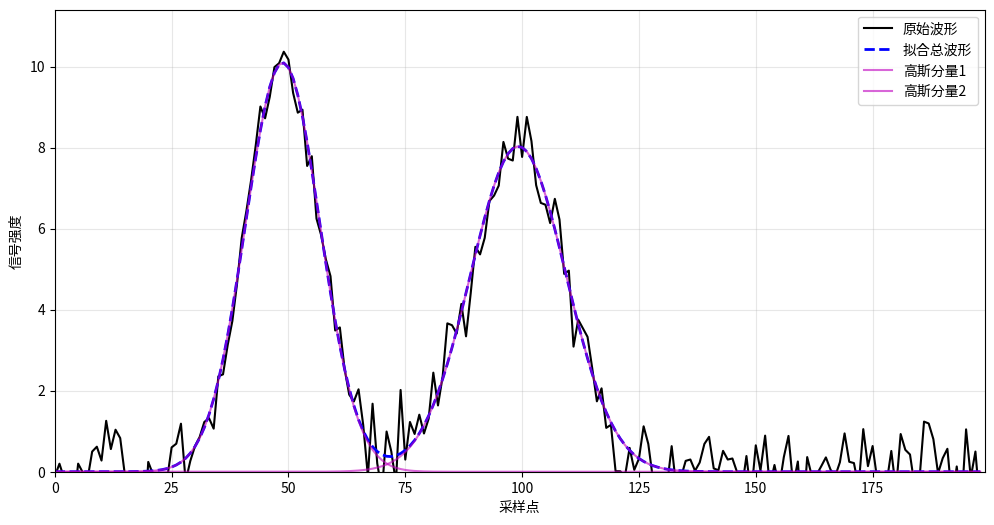

Recreate this plot in Python.
import numpy as np
from scipy.optimize import lsq_linear, least_squares

import matplotlib.pyplot as plt


def waveresolve(rx, ry, filtwidth, signalextent=None, noise_sigma=1, txsigma=1, maxwavenum=6, display=0):
    """
    基于拐点法检测的波形分解方法
    基础版本：主要基于 Decomposition of Laser Altimeter Waveforms 文献
    （1） 增添信号范围识别，仅考虑信号范围之外的数据；
    （2） 不考虑拐点对之间最大幅值小于噪声阈值的数据；

    参数说明：
    --------
    rx: np.ndarray
        x轴采样点（对应MATLAB的rx）
    ry: np.ndarray
        原始接收波形（对应MATLAB的ry）
    filtwidth: float
        滤波宽度
    signalextent: list/tuple, optional
        信号范围 [sigbgn, sigend]，默认None自动识别
    noise_sigma: float
        噪声标准差，默认1
    txsigma: float
        发射波形sigma，默认1
    maxwavenum: int
        最大高斯分量数，默认6
    display: int
        是否显示拟合结果图（1显示，0不显示）

    返回：
    ----
    prfnl: np.ndarray
        最终拟合的高斯参数（每行：幅值, 中心位置, 脉宽）
    prini: np.ndarray
        初始估计的高斯参数
    """

 # 生成高斯滤波核
    txwave = gaussfuction(filtwidth, 6, 1)
    # 卷积滤波（same模式，保持长度一致）
    rxwave_conv = np.convolve(ry, txwave, mode='same')
    signal = rxwave_conv
    wavelen = len(signal)

    # # 背景噪声阈值
    # Thres = noise_sigma * 3  # 阈值
    # minamp = Thres  # 最小振幅"""
    #自适应阈值
    signal_max=np.max(signal)
    base_threshold=noise_sigma*3
    if signal_max<base_threshold:
        adaptive_threshold = max(signal_max * 0.8, noise_sigma * 2)
        print(f"信号较弱 (最大值={signal_max:.2f} < 3σ={base_threshold:.2f})")
        print(f"使用自适应阈值: {adaptive_threshold:.2f}")
        Thres = adaptive_threshold
    else:
        Thres=base_threshold
        print(f"信号较强，使用3σ阈值: {Thres:.2f}")

    minamp = Thres  # 最小振幅

    # ========== 寻找信号范围 ==========
    if signalextent is not None and len(signalextent) == 2:
        sigbgn = signalextent[0]
        sigend = signalextent[1]
    else:
        # 找出所有大于阈值的点
        index = np.where(signal > Thres)[0]
        if len(index) == 0:
            sigbgn, sigend = 2, wavelen - 1
        else:
            sigbgn = max(index[0] - 50, 2)
            sigend = min(index[-1] + 50, wavelen - 1)

    # ========== 拐点检测 ==========
    # 计算一阶和二阶导数
    dif1 = np.zeros(wavelen)
    dif2 = np.zeros(wavelen)
    dif1[1:] = signal[1:] - signal[:-1]
    dif2[1:] = dif1[1:] - dif1[:-1]

    # 替换0值防止连续拐点
    dif2[dif2 == 0] = 1

    # 存储拐点：inf[0,:]位置，inf[1,:]类型(1上升，2下降)
    inf = np.zeros((2, wavelen))
    j = 0  # Python从0索引

    # 起始为下降沿则跳过第一个拐点
    if dif2[1] < 0:
        j += 1

    # 遍历有效信号范围检测拐点
    for i in range(int(sigbgn), int(sigend) - 1):
        if dif2[i] * dif2[i + 1] < 0:  # 相邻二阶导数符号相反，存在拐点
            if dif2[i] > 0:  # 上升拐点
                inf[0, j] = i
                inf[1, j] = 1
                j += 1
            elif dif2[i] < 0:  # 下降拐点
                inf[0, j] = i
                inf[1, j] = 2
                j += 1

    # 剔除0值列
    loc = inf[0, :] == 0
    inf = inf[:, ~loc]

    # ========== 提取拐点对并计算最大幅值 ==========
    inf1 = inf[0, :]  # 拐点位置
    inf2 = inf[1, :]  # 拐点类型
    prmtx1 = []

    while len(inf1) > 0:
        if inf2[0] == 1:  # 起始为上升沿
            # 找第一个下降沿
            matchdown = np.where(inf2 == 2)[0]
            if len(matchdown) == 0:
                break
            matchdown = matchdown[0]

            # 计算该拐点对之间的最大幅值
            start_idx = int(inf1[0])
            end_idx = int(inf1[matchdown])
            maxamp = np.max(signal[start_idx:end_idx + 1])

            if maxamp >= minamp:
                prmtx1.append([maxamp, inf1[0], inf1[matchdown]])

            # 删除已处理的拐点对
            inf1 = np.delete(inf1, [0, matchdown])
            inf2 = np.delete(inf2, [0, matchdown])
        else:
            # 起始为下降沿，直接删除
            inf1 = np.delete(inf1, 0)
            inf2 = np.delete(inf2, 0)

    prmtx1 = np.array(prmtx1) if prmtx1 else np.zeros((0, 3))

    # ========== 高斯参数初始估计 ==========
    # 按幅值升序排序
    if len(prmtx1) > 0:
        prmtx1 = prmtx1[np.argsort(prmtx1[:, 0])]
    prini = prmtx1.copy()

    # 计算初始中心位置和脉宽
    if len(prini) > 0:
        prini[:, 1] = (prmtx1[:, 1] + prmtx1[:, 2]) / 2  # 中心位置
        prini[:, 2] = (prmtx1[:, 2] - prmtx1[:, 1]) / 2  # 脉宽

    # 剔除无效数据
    if len(prini) > 0:
        loc = prini[:, 2] <= 1
        prini = prini[~loc]
        prini = prini[prini[:, 1] >= minamp]

    # 限制高斯分量数量
    gnum = maxwavenum
    if len(prini) > gnum:
        # 按面积排序（幅值*脉宽）
        area = prini[:, 0] * prini[:, 2]
        prini = np.hstack([area.reshape(-1, 1), prini])
        # 按面积降序排序
        prini = prini[np.argsort(prini[:, 0])[::-1]]
        # 保留前gnum个
        prini = prini[:gnum, 1:]

    # ========== 非线性最小二乘拟合 ==========
    # 设置优化选项
    options = {
        'method': 'trf',  # 替代trust-region-reflective
        'verbose': 0,  # 静默模式
        'max_nfev': 1000
    }

    if len(prini) == 0:
        return np.array([]), np.array([])

    # 设置上下限
    lb = prini.copy()
    lb[:, 0] = 0  # 幅值下限
    lb[:, 1] = sigbgn  # 位置下限
    lb[:, 2] = txsigma  # 脉宽下限

    ub = prini.copy()
    ub[:, 0] = np.max(ry)  # 幅值上限
    ub[:, 1] = sigend  # 位置上限
    ub[:, 2] = np.inf  # 脉宽上限

    # 展平参数用于优化
    x0 = prini.flatten()

    # 定义拟合目标函数
    def fit_func(x):
        return fit_gauss12(x.reshape(-1, 3), ry, [sigbgn, sigend])

    # 执行最小二乘拟合
    try:
        result = least_squares(
            fit_func,
            x0,
            bounds=(lb.flatten(), ub.flatten()),
            method="trf",
            max_nfev=1000,
            verbose=0,
        )
        prfnl = result.x.reshape(-1, 3)
    except:
        prfnl = prini.copy()

    # 按位置排序
    if len(prfnl) > 0:
        prfnl = prfnl[np.argsort(prfnl[:, 1])]

    # 剔除小幅值分量并合并邻近分量
    loc = prfnl[:, 0] < minamp if len(prfnl) > 0 else []
    d_loc = np.sum(np.diff(prfnl[:, 1]) < 6.6) > 0 if len(prfnl) > 1 else False

    while np.sum(loc) > 0 or d_loc:
        # 剔除小于阈值的分量
        if len(prfnl) > 0:
            prfnl = prfnl[~loc]
        # 合并邻近分量
        prfnl = wave_merged(prfnl, 15.6 / 2.355)

        if len(prfnl) == 0:
            break

        # 重新设置上下限
        lb = prfnl.copy()
        lb[:, 0] = 0
        lb[:, 1] = sigbgn
        lb[:, 2] = txsigma

        ub = prfnl.copy()
        ub[:, 0] = np.max(ry)
        ub[:, 1] = sigend
        ub[:, 2] = np.inf

        # 重新拟合
        try:
            result = least_squares(
                fit_func,
                prfnl.flatten(),
                bounds=(lb.flatten(), ub.flatten()),
                method="trf",
                max_nfev=1000,
                verbose=0,
            )
            prfnl = result.x.reshape(-1, 3)
        except:
            break

        # 更新判断条件
        loc = prfnl[:, 0] < minamp if len(prfnl) > 0 else []
        d_loc = np.sum(np.diff(prfnl[:, 1]) < 6.6) > 0 if len(prfnl) > 1 else False

    # ========== 绘图显示 ==========
    if display == 1 and len(prfnl) > 0:
        # 计算拟合的高斯波形
        gss80s = np.zeros((len(prfnl), wavelen))
        x = np.arange(1, wavelen + 1)
        for i in range(len(prfnl)):
            amp, pos, sigma = prfnl[i]
            gss80s[i, :] = amp * np.exp(-(x - pos) ** 2 / (2 * sigma ** 2))
        gss80 = np.sum(gss80s, axis=0)

        # 绘图
        plt.figure(figsize=(12, 6))
        plt.plot(ry, label='原始波形', color='k')
        plt.plot(gss80, 'b--', linewidth=2, label='拟合总波形')
        for i in range(len(gss80s)):
            plt.plot(gss80s[i, :], 'm', alpha=0.6, label=f'高斯分量{i + 1}')

        plt.xlim(0, len(ry))
        plt.ylim(0, np.max(ry) * 1.1)
        plt.xlabel('采样点')
        plt.ylabel('信号强度')
        plt.legend()
        plt.grid(alpha=0.3)
        plt.show()

    return prfnl, prini


def wave_merged(prfnl, sigma):
    """
    对间隔小于发射波形间隔的波形进行合并

    参数：
    ----
    prfnl: np.ndarray
        高斯参数数组（幅值, 中心位置, 脉宽）
    sigma: float
        合并阈值

    返回：
    ----
    prfnl: np.ndarray
        合并后的高斯参数
    """
    if len(prfnl) <= 1:
        return prfnl

    # 按位置排序
    prfnl = prfnl[np.argsort(prfnl[:, 1])]
    waveindex = 0

    while waveindex < len(prfnl) - 1:
        # 检查相邻分量的位置间隔
        if prfnl[waveindex + 1, 1] - prfnl[waveindex, 1] < sigma:
            # 计算面积权重
            area1 = prfnl[waveindex, 0] * prfnl[waveindex, 2]
            area2 = prfnl[waveindex + 1, 0] * prfnl[waveindex + 1, 2]
            total_area = area1 + area2
            w1 = area1 / total_area if total_area > 0 else 0.5
            w2 = 1 - w1

            # 合并参数
            prfnl[waveindex, 0] = max(prfnl[waveindex, 0], prfnl[waveindex + 1, 0])  # 幅值取最大
            prfnl[waveindex, 1] = w1 * prfnl[waveindex, 1] + w2 * prfnl[waveindex + 1, 1]  # 加权中心
            prfnl[waveindex, 2] = w1 * prfnl[waveindex, 2] + w2 * prfnl[waveindex + 1, 2]  # 加权脉宽

            # 删除被合并的分量
            prfnl = np.delete(prfnl, waveindex + 1, axis=0)
        else:
            waveindex += 1

    return prfnl


def gaussfuction(sigma, ene_len=6, dt=1):
    """
    生成归一化高斯滤波器
    采样间隔1ns，6sigma原则包含99%能量

    参数：
    ----
    sigma: float
        高斯sigma
    ene_len: int
        能量长度系数（默认6）
    dt: int
        采样间隔（默认1）

    返回：
    ----
    dataoutput: np.ndarray
        归一化高斯滤波器
    """
    samplepoint = np.ceil(sigma * ene_len / 2).astype(int)
    i = np.arange(1, 2 * samplepoint + 2, dt)
    center = samplepoint + 1
    fildata = np.exp(-(i - center) ** 2 / (2 * sigma ** 2))
    sumfil = np.sum(fildata)
    dataoutput = fildata / sumfil  # 归一化
    return dataoutput


def fit_gauss12(para, signal, Inflection):
    """
    计算高斯拟合与原始信号的残差

    参数：
    ----
    para: np.ndarray
        高斯参数（展平或2D数组）
    signal: np.ndarray
        原始信号
    Inflection: list
        信号范围 [起始, 终止]

    返回：
    ----
    diff: np.ndarray
        残差数组
    """
    if para.ndim == 1:
        para = para.reshape(-1, 3)

    start_idx = int(Inflection[0])
    end_idx = int(Inflection[1])
    x = np.arange(1, len(signal) + 1)
    y = signal[start_idx:end_idx + 1]

    gauss = np.zeros(len(x))
    for i in range(len(para)):
        amp, pos, sigma = para[i]
        gauss += amp * np.exp(-(x - pos) ** 2 / (2 * sigma ** 2))

    # 只返回有效区间的残差
    diff = y - gauss[start_idx:end_idx + 1]
    return diff.flatten()


# 测试示例（可选）
if __name__ == "__main__":
    # 生成测试波形（2个高斯分量叠加）
    x = np.arange(1, 200)
    y1 = 10 * np.exp(-(x - 50) ** 2 / (2 * 8 ** 2))
    y2 = 8 * np.exp(-(x - 100) ** 2 / (2 * 10 ** 2))
    y = y1 + y2 + np.random.normal(0, 0.5, len(x))  # 加噪声

    # 调用波形分解函数
    prfnl, prini = waveresolve(x, y, filtwidth=4, noise_sigma=0.5, txsigma=4, maxwavenum=2, display=1)
    print("初始估计参数：")
    print(prini)
    print("\n最终拟合参数：")
    print(prfnl)
